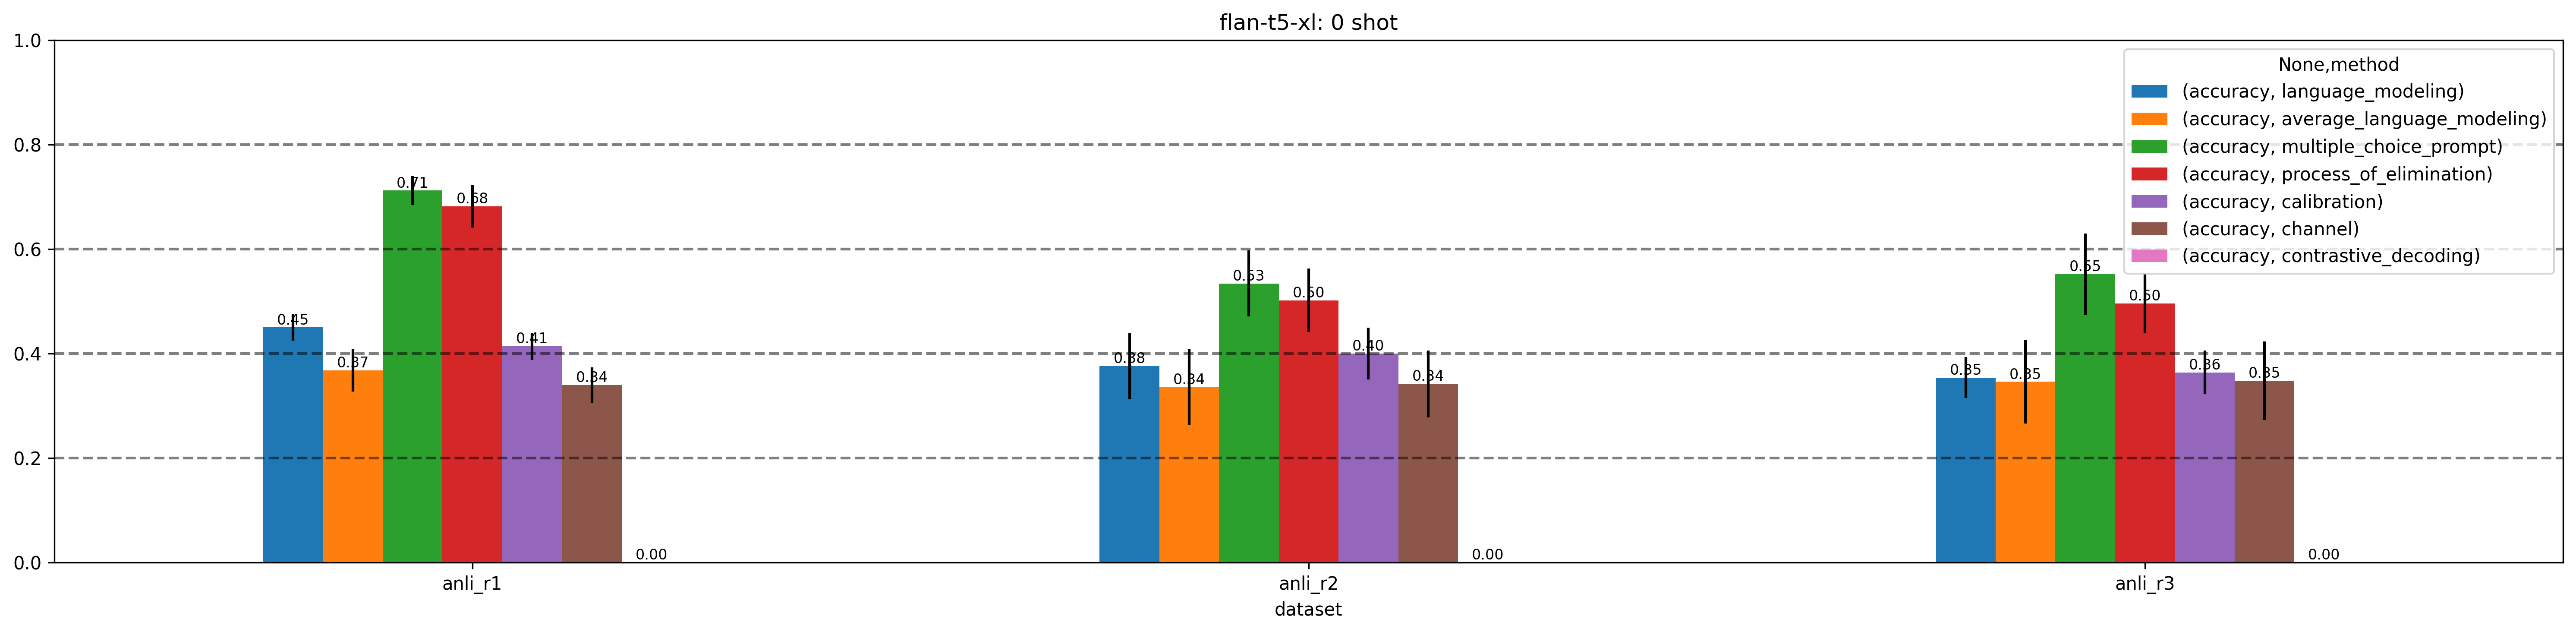

The table this chart was drawn from, first rows:
, checkpoint, dataset, method, n_shot, accuracy
80, flan-t5-xl, anli_r1, language_modeling, 0, 0.44
81, flan-t5-xl, anli_r1, average_language_modeling, 0, 0.38
82, flan-t5-xl, anli_r2, language_modeling, 0, 0.29
83, flan-t5-xl, anli_r2, average_language_modeling, 0, 0.41
84, flan-t5-xl, anli_r3, language_modeling, 0, 0.35
85, flan-t5-xl, anli_r3, average_language_modeling, 0, 0.29
104, flan-t5-xl, anli_r1, language_modeling, 0, 0.43
105, flan-t5-xl, anli_r1, average_language_modeling, 0, 0.43
106, flan-t5-xl, anli_r2, language_modeling, 0, 0.37
107, flan-t5-xl, anli_r2, average_language_modeling, 0, 0.27
108, flan-t5-xl, anli_r3, language_modeling, 0, 0.29
109, flan-t5-xl, anli_r3, average_language_modeling, 0, 0.4
128, flan-t5-xl, anli_r1, language_modeling, 0, 0.46
129, flan-t5-xl, anli_r1, average_language_modeling, 0, 0.35
130, flan-t5-xl, anli_r2, language_modeling, 0, 0.38
131, flan-t5-xl, anli_r2, average_language_modeling, 0, 0.42
132, flan-t5-xl, anli_r3, language_modeling, 0, 0.36
133, flan-t5-xl, anli_r3, average_language_modeling, 0, 0.28
152, flan-t5-xl, anli_r1, language_modeling, 0, 0.43
153, flan-t5-xl, anli_r1, average_language_modeling, 0, 0.36
154, flan-t5-xl, anli_r2, language_modeling, 0, 0.37
155, flan-t5-xl, anli_r2, average_language_modeling, 0, 0.3
156, flan-t5-xl, anli_r3, language_modeling, 0, 0.38
157, flan-t5-xl, anli_r3, average_language_modeling, 0, 0.3
176, flan-t5-xl, anli_r1, language_modeling, 0, 0.49
177, flan-t5-xl, anli_r1, average_language_modeling, 0, 0.32
178, flan-t5-xl, anli_r2, language_modeling, 0, 0.47
179, flan-t5-xl, anli_r2, average_language_modeling, 0, 0.28
180, flan-t5-xl, anli_r3, language_modeling, 0, 0.39
181, flan-t5-xl, anli_r3, average_language_modeling, 0, 0.46
231, flan-t5-xl, anli_r1, multiple_choice_prompt, 0, 0.71
232, flan-t5-xl, anli_r2, multiple_choice_prompt, 0, 0.59
233, flan-t5-xl, anli_r3, multiple_choice_prompt, 0, 0.54
234, flan-t5-xl, anli_r1, multiple_choice_prompt, 0, 0.76
235, flan-t5-xl, anli_r2, multiple_choice_prompt, 0, 0.48
236, flan-t5-xl, anli_r3, multiple_choice_prompt, 0, 0.62
237, flan-t5-xl, anli_r1, multiple_choice_prompt, 0, 0.7
238, flan-t5-xl, anli_r2, multiple_choice_prompt, 0, 0.6
239, flan-t5-xl, anli_r3, multiple_choice_prompt, 0, 0.55
240, flan-t5-xl, anli_r1, multiple_choice_prompt, 0, 0.69
241, flan-t5-xl, anli_r2, multiple_choice_prompt, 0, 0.46
242, flan-t5-xl, anli_r3, multiple_choice_prompt, 0, 0.43
243, flan-t5-xl, anli_r1, multiple_choice_prompt, 0, 0.7
244, flan-t5-xl, anli_r2, multiple_choice_prompt, 0, 0.54
245, flan-t5-xl, anli_r3, multiple_choice_prompt, 0, 0.62
217, flan-t5-xl, anli_r1, process_of_elimination, 0, 0.66
218, flan-t5-xl, anli_r2, process_of_elimination, 0, 0.55
219, flan-t5-xl, anli_r3, process_of_elimination, 0, 0.49
220, flan-t5-xl, anli_r1, process_of_elimination, 0, 0.75
221, flan-t5-xl, anli_r2, process_of_elimination, 0, 0.43
222, flan-t5-xl, anli_r3, process_of_elimination, 0, 0.53
223, flan-t5-xl, anli_r1, process_of_elimination, 0, 0.66
224, flan-t5-xl, anli_r2, process_of_elimination, 0, 0.57
225, flan-t5-xl, anli_r3, process_of_elimination, 0, 0.47
226, flan-t5-xl, anli_r1, process_of_elimination, 0, 0.69
227, flan-t5-xl, anli_r2, process_of_elimination, 0, 0.45
228, flan-t5-xl, anli_r3, process_of_elimination, 0, 0.42
229, flan-t5-xl, anli_r1, process_of_elimination, 0, 0.65
230, flan-t5-xl, anli_r2, process_of_elimination, 0, 0.51
231, flan-t5-xl, anli_r3, process_of_elimination, 0, 0.57
... 30 more rows
